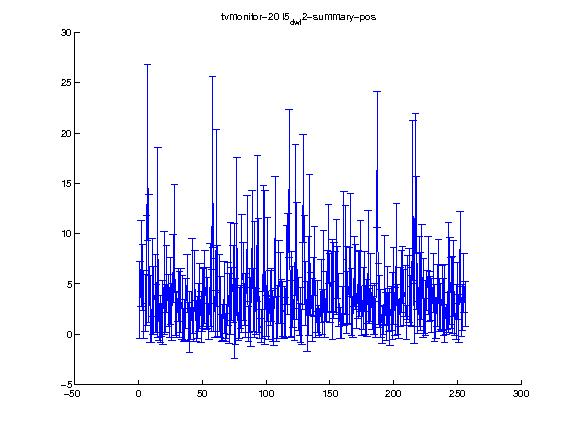

Data behind this chart, as committed beside it:
1.000000, 2.000000, 3.000000, 4.000000, 5.000000, 6.000000, 7.000000, 8.000000, 9.000000, 10.000000, 11.000000, 12.000000, 13.000000, 14.000000, 15.000000, 16.000000, 17.000000, 18.000000, 19.000000, 20.000000, 21.000000, 22.000000, 23.000000, 24.000000
3.411, 6.99, 5.649, 2.954, 3.085, 6.369, 18.04, 7.491, 2.518, 0.4961, 4.761, 3.38, 4.046, 2.57, 9.104, 1.184, 1.511, 1.392, 2.182, 5.072, 2.528, 5.501, 3.327, 2.17
3.839, 4.268, 3.272, 3.374, 2.814, 5.453, 8.733, 6.358, 3.296, 1.287, 4.776, 3.371, 3.903, 2.356, 9.421, 1.827, 2.329, 1.594, 3.181, 5.109, 2.374, 3.35, 2.602, 2.443
